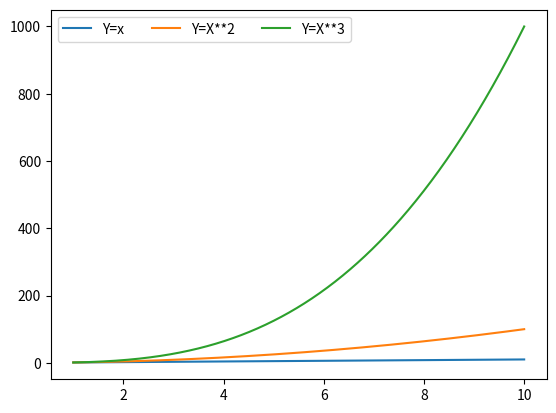

Reproduce this figure in Python.
# -*- coding: utf-8 -*-

# @File    : matplotlib_demo1.py
# @Date    :  2019-11-24 17:41
# [redacted]
import numpy as np
import matplotlib.pyplot as plt
X=np.linspace(1,10,1000)
y1=X
plt.plot(X,y1,label=["Y=x"])
y2=X**2
plt.plot(X,y2,label=["Y=X**2"])
y3=X**3
plt.plot(X,y3,label=["Y=X**3"])
#使用loc=0默认是“best”,1-4分别是不同位置，ncol是列
plt.legend(loc="best",ncol=3)

plt.show();